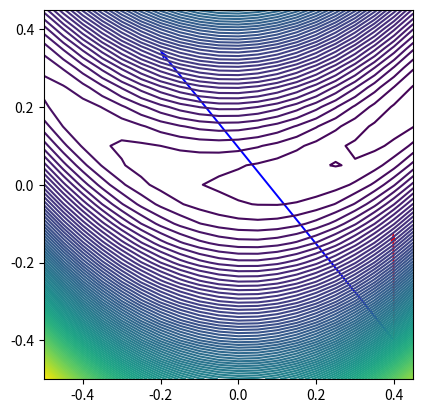

Reproduce this figure in Python.
import numpy as np
import matplotlib.pyplot as plt
from copy import copy

def function_contour(fun,lb,up,delta,levels):
    xs = np.arange(lb[0], up[0], delta)
    ys = np.arange(lb[1], up[1], delta)

    Z = np.zeros((len(xs),len(ys)))

    for i,x in enumerate(xs):
        for j,y in enumerate(ys):
            Z[i][j] = fun([x,y])

    X, Y = np.meshgrid(xs, ys)

    fig, ax = plt.subplots()  # Create a figure and an axes
    contour = ax.contour(Y, X, Z,levels=levels)
    ax.set_aspect('equal', adjustable='box')
    
    return ax

def plot_sequence(fun,seq,ax):

    p0 = [p[0] for p in seq]
    p1 = [p[1] for p in seq]
    ax.plot(p1,p0,'-d')

def plot_Htransform(reference,H,ax=None,color='black',w1=0.04,s1=0.3,w2=0.04,s2=0.05):

    arrows = np.array([[reference[0],reference[1],np.cos(np.deg2rad(angle)),np.sin(np.deg2rad(angle))] for angle in range(0,360,10)])

    H_arrows = []

    for ar in arrows:
        a = copy(ar)
        tip = np.array([a[2],a[3]])
        
        t = np.matmul(H(reference),tip)
        H_arrows.append([a[0],a[1],t[0],t[1]])

    H_arrows = np.array(H_arrows)

    ax.quiver(arrows[:,0],arrows[:,1],arrows[:,2],arrows[:,3],units='x', width=w1,scale=s1,color='black')
    ax.quiver(H_arrows[:,0],H_arrows[:,1],H_arrows[:,2],H_arrows[:,3],units='x', width=w2,scale=s2,color=color)

    return ax

def plot_invHtransform(reference,H,ax=None,color='black',w1=0.04,s1=0.3,w2=0.04,s2=0.05):

    arrows = np.array([[reference[0],reference[1],np.cos(np.deg2rad(angle)),np.sin(np.deg2rad(angle))] for angle in range(0,360,10)])


    invH_arrows = []

    invH_T = np.linalg.inv(H(reference))

    for ar in arrows:
        a = copy(ar)
        tip = np.array([a[2],a[3]])

        t = np.matmul(invH_T,tip)
        invH_arrows.append([a[0],a[1],t[0],t[1]])

    invH_arrows = np.array(invH_arrows)

    ax.quiver(arrows[:,0],arrows[:,1],arrows[:,2],arrows[:,3],units='x', width=w1,scale=s1,color='black')
    ax.quiver(invH_arrows[:,0],invH_arrows[:,1],invH_arrows[:,2],invH_arrows[:,3],units='x', width=w2,scale=s2,color=color)

    return ax


def plot_grad(reference,grad,H,ax,w1=0.04,s1=0.3,w2=0.04,s2=0.05):

    M = np.linalg.inv(H(reference))
    g = grad(reference)
    t_g = np.matmul(M,g)

    ax.quiver(reference[0],reference[1],-g[0],-g[1],units='x', width=w1,scale=s1,color='blue')
    ax.quiver(reference[0],reference[1],-t_g[0],-t_g[1],units='x', width=w2,scale=s2,color='red')

if __name__ == '__main__':

    #f = lambda x: 10*x[0]**2 + 2*x[1]**2
    #g = lambda x: np.array([20*x[0], 4*x[1]])
    #H = lambda x: [[20,0],
    #               [0,4]]
    #s1 = 0.3
    #s2 = 0.05
    #w1 = 0.04
    #w2 = 0.04
    
    #f = lambda x: 2*x[0]**2 + x[1]**2 + 2*x[0]*x[1]
    #g = lambda x: np.array([4*x[0] + 2*x[1], 2*x[1] + 2*x[0]])
    #H = lambda x: [[4,2],
    #               [2,2]]
    #s1 = 0.3
    #s2 = 0.05
    #w1 = 0.04
    #w2 = 0.04
    
    f = lambda x: (1-x[0])**2 + 100*(x[1]-x[0]**2)**2
    g = lambda x: np.array([2*(200*x[0]**3-200*x[0]*x[1] + x[0]), 200*(x[1]-x[0]**2)])
    H = lambda x: [[1200*x[0]**2-400*x[1] + 2, -400*x[0]],
                   [-400*x[0],200]]
    s1 = 5
    s2 = 0.1
    w1 = 0.005
    w2 = 0.005

    #ref = [-2,4]
    #ax = function_contour(f,[-10,-10],[10,10],0.1,50)
    
    ref = [0.4,-0.4]
    ax = function_contour(f,[-.5,-.5],[.5,.5],0.05,100)

    #plot_Htransform(ref,H,ax,color='blue',s1=s1,s2=s2,w1=w1,w2=w2)
    #plot_invHtransform(ref,H,ax,color='red',s1=s1,s2=s2,w1=w1,w2=w2)
    plot_grad(ref,g,H,ax,w1,s1*30,w2,s2*20)

    plt.show()